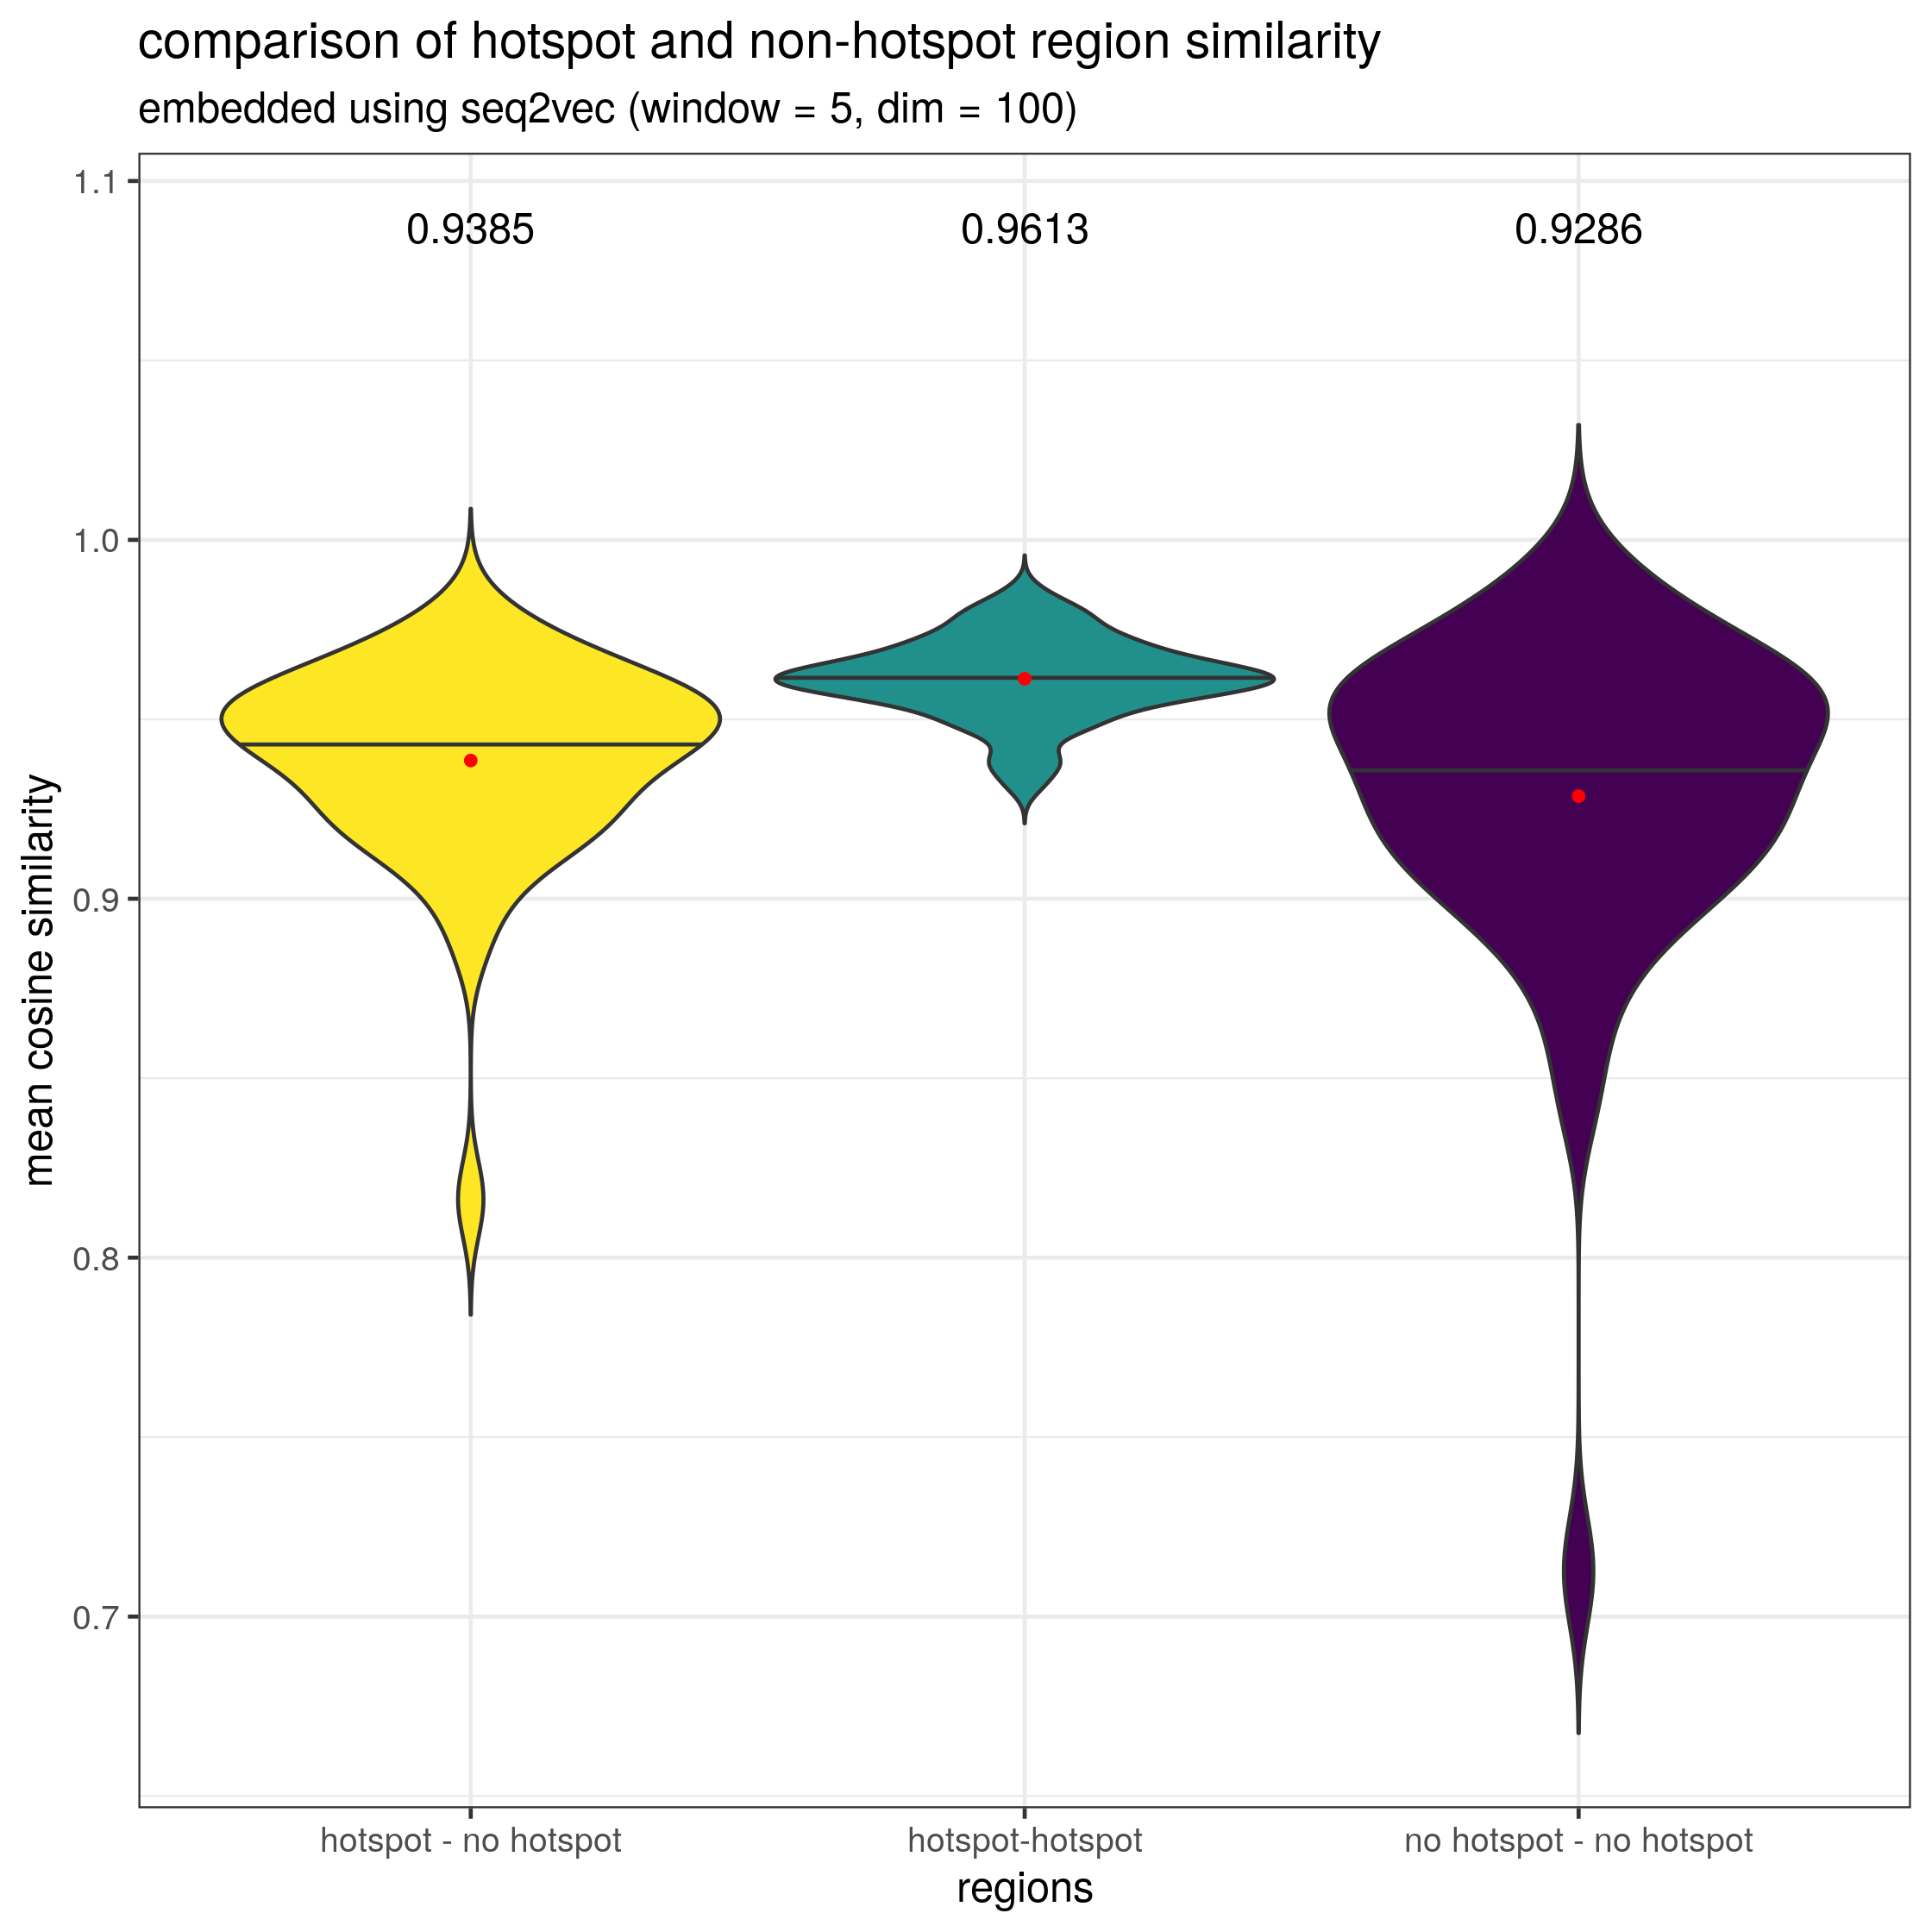

The table this chart was drawn from, first rows:
0.9389436, 0.9241499, 0.9231916
0.9796, 0.879, 0.9209
0.9469, 0.9096, 0.9195
0.9731, 0.9547, 0.96
0.9635, 0.9481, 0.9508
0.957, 0.9106, 0.9246
0.958, 0.8439, 0.8875
0.9553, 0.8649, 0.9012
0.9611, 0.9601, 0.9567
0.9792, 0.968, 0.9696
0.9706, 0.9556, 0.9596
0.9542, 0.9303, 0.9346
0.9744, 0.9843, 0.9765
0.9591, 0.9439, 0.9457
0.9616, 0.9287, 0.9399
0.9604, 0.9347, 0.9426
0.9788, 0.9174, 0.9418
0.9681, 0.9179, 0.9356
0.9597, 0.9306, 0.9387
0.958, 0.9525, 0.9502
0.9846, 0.9363, 0.9557
0.9486, 0.9615, 0.9512
0.953, 0.9033, 0.9198
0.9477, 0.9611, 0.9494
0.9602, 0.8978, 0.92
0.9559, 0.9576, 0.9512
0.9609, 0.9449, 0.948
0.9675, 0.957, 0.9576
0.963, 0.9117, 0.9298
0.9673, 0.7127, 0.8163
0.9609, 0.9553, 0.9542
0.972, 0.9752, 0.9711
0.9715, 0.9218, 0.9415
0.9379, 0.9869, 0.9569
0.9514, 0.8894, 0.9071
0.9643, 0.9639, 0.9608
0.9639, 0.9596, 0.9591
0.9657, 0.8933, 0.9228
0.9616, 0.9328, 0.9431
0.9321, 0.9064, 0.9117
0.9658, 0.9844, 0.9729
